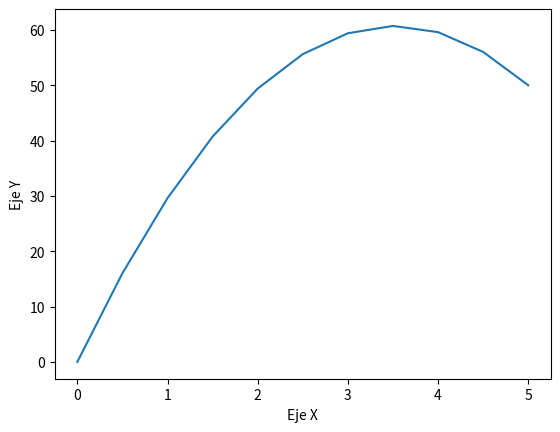

Reproduce this figure in Python.
# [redacted]
# Elaborado el día 05/01/23
 
"""
Se resuelve las edo con condciones en la frontera del tipo

    y''(x) = k  ;  y(xo)=yo , y(xn)=yn

"""

# importamos las librerías requeridas
import numpy as np
import matplotlib.pyplot as plt

"""
Funciones que ejecuta el método numérico
"""

def finite_diff(k, xo, xn, yo, yn, N):
    X = np.linspace(xo, xn, N)
    dx = (xn-xo)/(N-1)
    b = np.zeros(N)
    b[0] = yo ; b[N-1] = yn
    for i in range(1, N-1):
        b[i] = k*dx**2
    A = A_matrix(N)
    # Resolvemos la ecuación AY = b con numpy
    Y = np.linalg.solve(A, b)
    return X, Y

def A_matrix(N):
    matrix = np.zeros((N, N))
    for i in range(N):
        matrix[i][i] = -2
        if (i==0):
            matrix[i][i] = 1
        elif (i==(N-1)):
            matrix[i][i] = 1
        else:
            matrix[i][i+1] = 1
            matrix[i][i-1] = 1
    return matrix
    

"""
Parametros de la EDO
"""
# Intervalo de integración
xo = 0 ; xn = 5
# Condiciones en la frontera
yo = 0 ; yn = 50
# Constante de la edo
k = -9.8
# Puntos en la malla de integración (N) {xo,x1,...,xN}
N = 11

"""
Llamamos nuestro método con una edo partícular
"""

X, Y = finite_diff(k, xo, xn, yo, yn, N)

# Graficamos nuestro ejemplo
plt.plot(X, Y, label = "y(x)")
plt.xlabel("Eje X")
plt.ylabel("Eje Y")
plt.show()